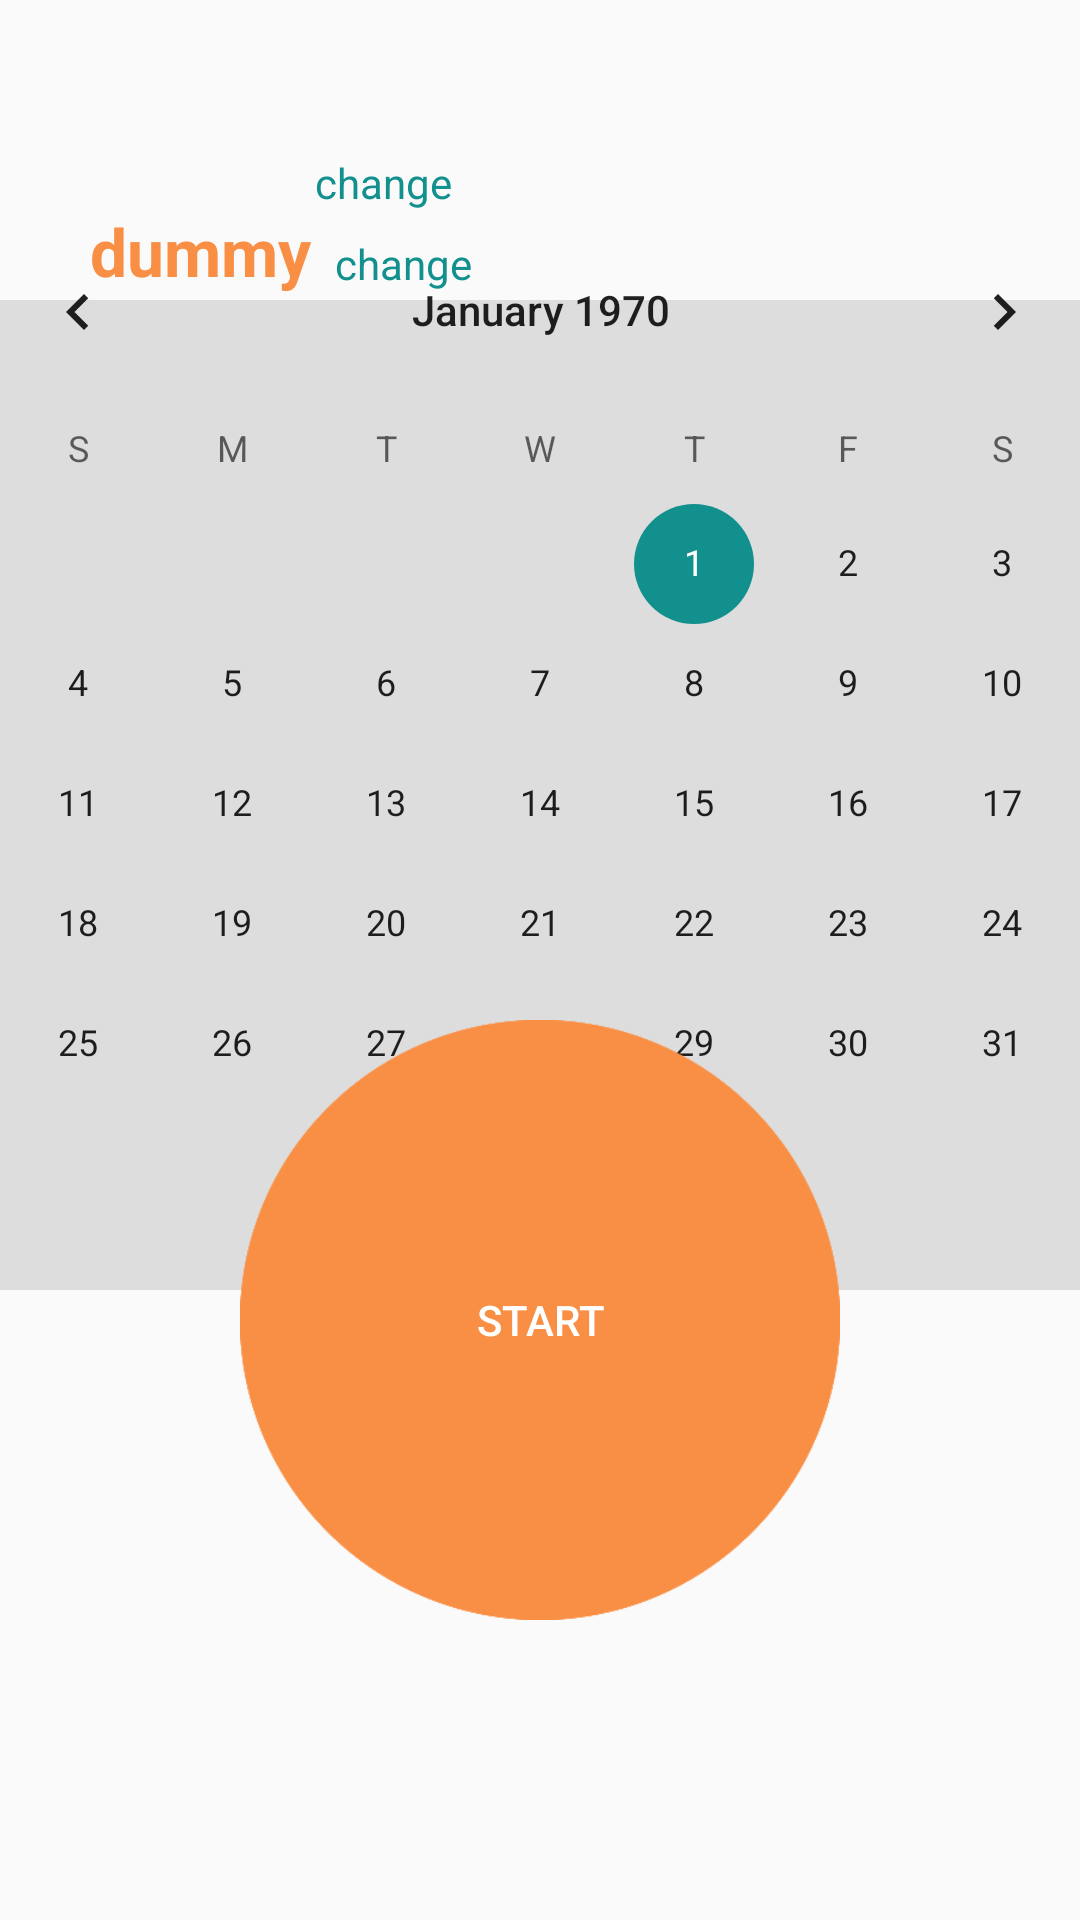

Android layout source for this screen:
<!-- AndroidManifest.xml: application theme AppTheme.FullScreen -->
<!-- res/layout/fragment_home_train.xml -->
<?xml version="1.0" encoding="utf-8"?>
<androidx.constraintlayout.widget.ConstraintLayout xmlns:android="http://schemas.android.com/apk/res/android"
    xmlns:app="http://schemas.android.com/apk/res-auto"
    xmlns:tools="http://schemas.android.com/tools"
    android:id="@+id/home_train_fragment"
    android:layout_width="match_parent"
    android:layout_height="match_parent"
    tools:context=".views.fragment.HomeTrainFragment">

    <Button
        android:id="@+id/button_start_train"
        android:layout_width="200dp"
        android:layout_height="200dp"
        android:layout_marginBottom="100dp"
        android:background="@drawable/circle"
        android:backgroundTint="@color/colorPrimary"
        android:onClick="startTrainActivity"
        android:text="@string/start"
        android:textColor="@color/colorWhite"
        app:layout_constraintBottom_toBottomOf="parent"
        app:layout_constraintEnd_toEndOf="parent"
        app:layout_constraintHorizontal_bias="0.5"
        app:layout_constraintStart_toStartOf="parent" />

    <View
        android:id="@+id/view"
        android:layout_width="wrap_content"
        android:layout_height="330dp"
        android:layout_marginTop="100dp"
        android:background="#DDDDDD"
        app:layout_constraintEnd_toEndOf="parent"
        app:layout_constraintStart_toStartOf="parent"
        app:layout_constraintTop_toTopOf="parent" />

    <CalendarView
        android:id="@+id/calendarView"
        android:layout_width="400dp"
        android:layout_height="300dp"
        app:layout_constraintBottom_toTopOf="@+id/button_start_train"
        app:layout_constraintEnd_toEndOf="@+id/view"
        app:layout_constraintStart_toStartOf="@+id/view"
        app:layout_constraintTop_toTopOf="@+id/view" />

    <TextView
        android:id="@+id/title_train_plan"
        android:layout_width="wrap_content"
        android:layout_height="wrap_content"
        android:layout_marginStart="30dp"
        android:text="@string/dummy"
        android:textColor="@color/colorBlack"
        android:textSize="20sp"
        app:layout_constraintBottom_toTopOf="@+id/calendarView"
        app:layout_constraintStart_toStartOf="parent"
        app:layout_constraintTop_toTopOf="@+id/view" />

    <TextView
        android:id="@+id/textView3"
        android:layout_width="wrap_content"
        android:layout_height="wrap_content"
        android:layout_marginBottom="1dp"
        android:layout_marginStart="8dp"
        android:text="@string/change"
        android:textColor="@color/colorAccent"
        app:layout_constraintBottom_toBottomOf="@+id/title_train_plan"
        app:layout_constraintStart_toEndOf="@+id/title_train_plan" />

    <TextView
        android:id="@+id/title_train_kind"
        android:layout_width="wrap_content"
        android:layout_height="wrap_content"
        android:layout_marginStart="30dp"
        android:text="@string/dummy"
        android:textColor="@color/colorPrimary"
        android:textSize="22sp"
        android:textStyle="bold"
        app:layout_constraintBottom_toTopOf="@+id/title_train_plan"
        app:layout_constraintStart_toStartOf="parent" />

    <TextView
        android:id="@+id/textView5"
        android:layout_width="wrap_content"
        android:layout_height="wrap_content"
        android:layout_marginBottom="1dp"
        android:layout_marginStart="8dp"
        android:text="@string/change"
        android:textColor="@color/colorAccent"
        app:layout_constraintBottom_toBottomOf="@+id/title_train_kind"
        app:layout_constraintStart_toEndOf="@+id/title_train_kind" />

</androidx.constraintlayout.widget.ConstraintLayout>
<!-- resources referenced by this layout -->
<resources>
  <color name="colorAccent">#12908E</color>
  <color name="colorBlack">#000000</color>
  <color name="colorPrimary">#F98F45</color>
  <color name="colorWhite">#FFFFFF</color>
  <!-- drawable circle: png bitmap (drawable-v24, 19640 bytes) -->
  <string name="change">change</string>
  <string name="dummy">dummy</string>
  <string name="start">Start</string>
  <style name="AppTheme.FullScreen" parent="@style/Theme.AppCompat.Light.NoActionBar">
          <item name="colorPrimary">@color/colorPrimary</item>
          <item name="colorPrimaryDark">@color/colorPrimaryDark</item>
          <item name="colorAccent">@color/colorAccent</item>
      </style>
  <color name="colorPrimaryDark">#C4421A</color>
</resources>
